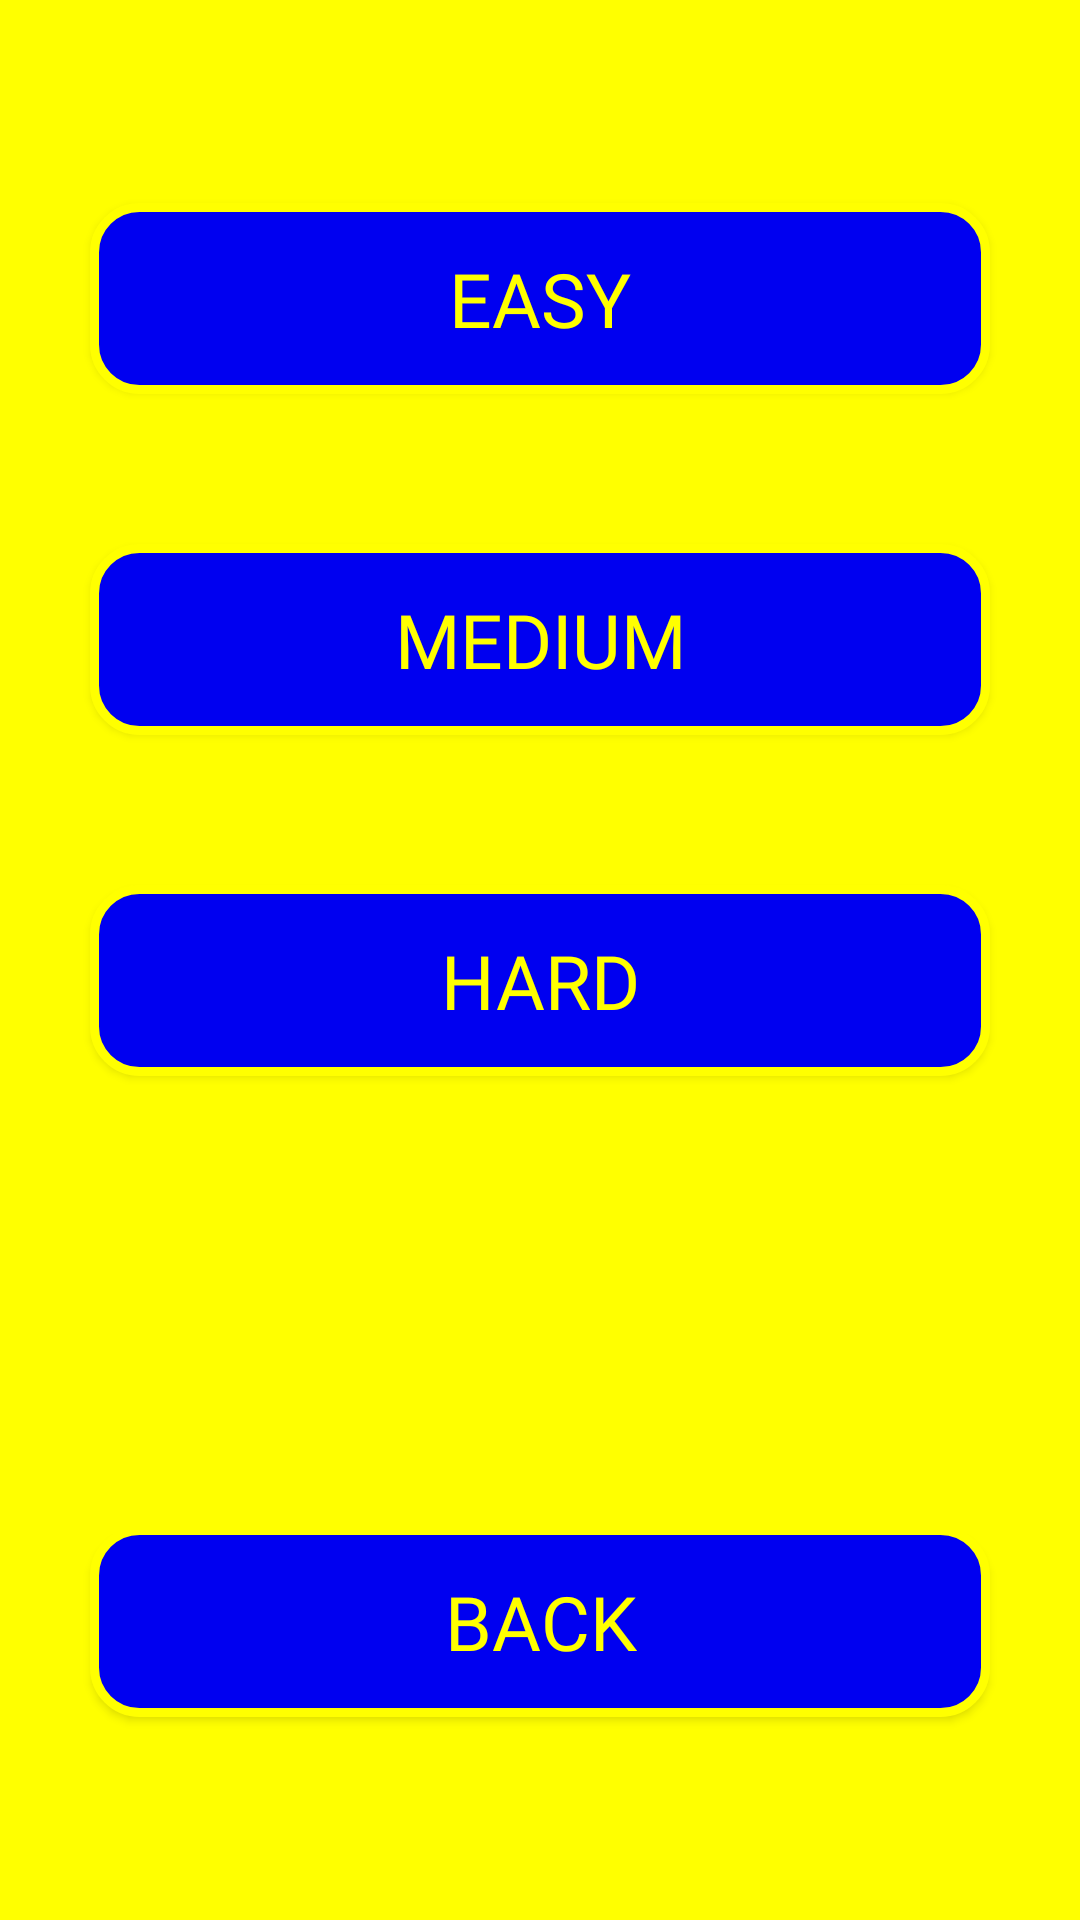

This screen was rendered from an Android layout file. Write that file and the resources it references.
<!-- AndroidManifest.xml: application theme Theme.CrazyLabyrinth -->
<!-- res/layout/dialog_newgame.xml -->
<?xml version="1.0" encoding="utf-8"?>
<LinearLayout xmlns:android="http://schemas.android.com/apk/res/android"
    android:layout_width="match_parent"
    android:layout_height="match_parent"
    android:orientation="vertical"
    android:background="#FFFF00"
    android:gravity="center" >

    <Button
        android:id="@+id/buttonEasy"
        android:text="EASY"
        android:layout_width="300dp"
        android:layout_height="wrap_content"
        android:layout_gravity="center"
        android:background="@drawable/text_roundededges"
        android:fontFamily="@font/gamefont"
        android:textSize="25sp"
        android:textColor="#FFFF00"
        android:layout_marginBottom="50dp"
        android:layout_marginTop="50dp"
        android:padding="15dp"/>

    <Button
        android:id="@+id/buttonMedium"
        android:text="MEDIUM"
        android:layout_width="300dp"
        android:layout_height="wrap_content"
        android:layout_gravity="center"
        android:background="@drawable/text_roundededges"
        android:fontFamily="@font/gamefont"
        android:textSize="25sp"
        android:textColor="#FFFF00"
        android:layout_marginBottom="50dp"
        android:padding="15dp"/>

    <Button
        android:id="@+id/buttonHard"
        android:layout_width="300dp"
        android:layout_height="wrap_content"
        android:layout_gravity="center"
        android:layout_marginBottom="150dp"
        android:background="@drawable/text_roundededges"
        android:fontFamily="@font/gamefont"
        android:padding="15dp"
        android:text="HARD"
        android:textColor="#FFFF00"
        android:textSize="25sp" />

    <Button
        android:id="@+id/buttonBack"
        android:text="BACK"
        android:layout_width="300dp"
        android:layout_height="wrap_content"
        android:layout_gravity="center"
        android:background="@drawable/text_roundededges"
        android:fontFamily="@font/gamefont"
        android:textSize="25sp"
        android:textColor="#FFFF00"
        android:layout_marginBottom="50dp"
        android:padding="15dp"/>

</LinearLayout>
<!-- resources referenced by this layout -->
<resources>
  <!-- drawable text_roundededges (drawable) -->
  <?xml version="1.0" encoding="utf-8"?>
  <shape xmlns:android="http://schemas.android.com/apk/res/android"
      android:shape="rectangle"
      android:padding="10dp">
  
      <solid android:color="#0000F0" />
      <corners
          android:bottomRightRadius="15dp"
          android:bottomLeftRadius="15dp"
          android:topLeftRadius="15dp"
          android:topRightRadius="15dp" />
      <stroke
          android:width="3dp"
          android:color="#FFFF00" />
  </shape>
  <style name="Theme.CrazyLabyrinth" parent="Theme.MaterialComponents.DayNight.DarkActionBar">
          
          <item name="colorPrimary">@color/purple_500</item>
          <item name="colorPrimaryVariant">@color/purple_700</item>
          <item name="colorOnPrimary">@color/white</item>
          
          <item name="colorSecondary">@color/teal_200</item>
          <item name="colorSecondaryVariant">@color/teal_700</item>
          <item name="colorOnSecondary">@color/black</item>
          
          <item name="android:statusBarColor">?attr/colorPrimaryVariant</item>
          
      </style>
  <color name="purple_500">#FF6200EE</color>
  <color name="purple_700">#FF3700B3</color>
  <color name="white">#FFFFFFFF</color>
  <color name="teal_200">#FF03DAC5</color>
  <color name="teal_700">#FF018786</color>
  <color name="black">#FF000000</color>
</resources>
